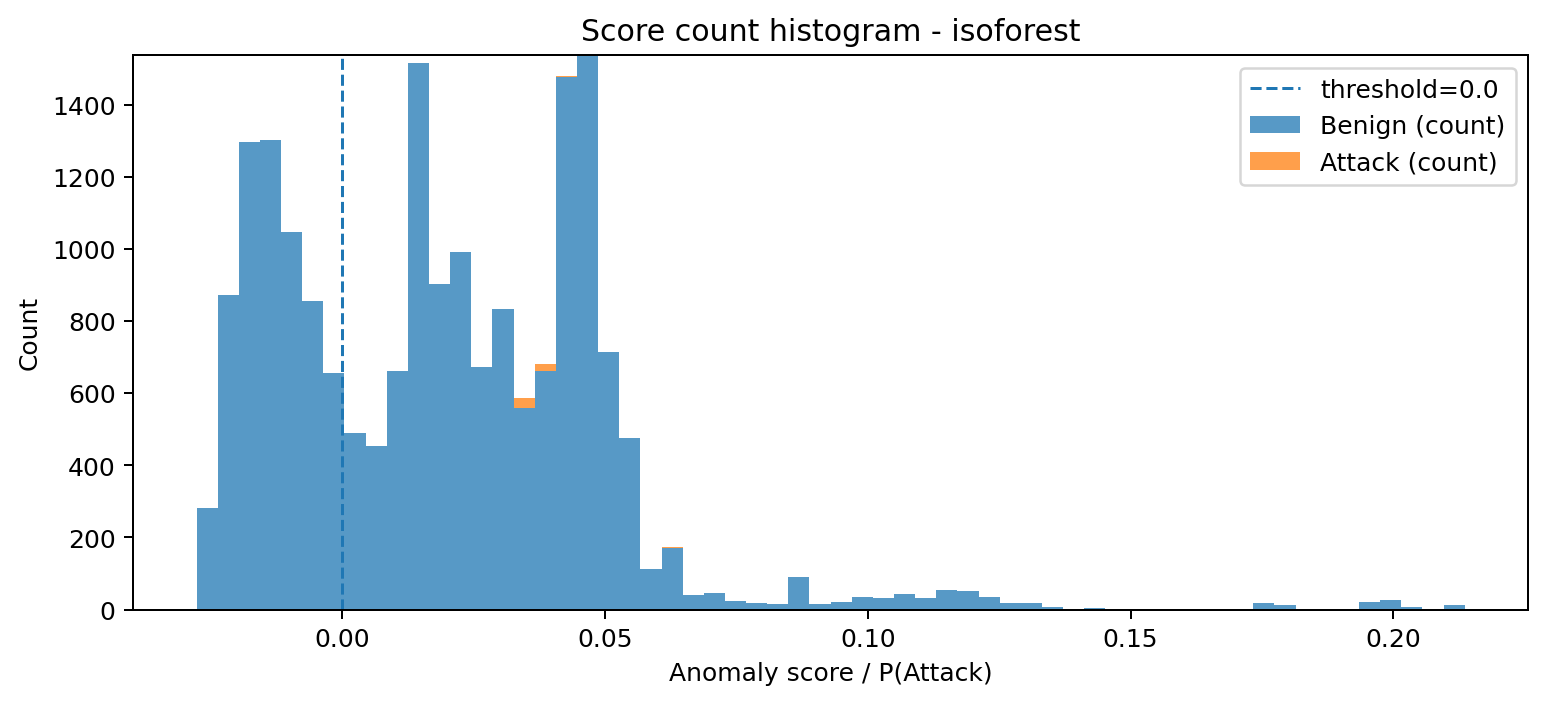

Source data for this figure (header and first rows):
bin_left, bin_right, midpoint, count_benign, count_attack, count_total
-0.02771, -0.02369, -0.0257, 281, 0, 281
-0.02369, -0.01967, -0.02168, 871, 0, 871
-0.01967, -0.01565, -0.01766, 1295, 0, 1295
-0.01565, -0.01163, -0.01364, 1303, 0, 1303
-0.01163, -0.007605, -0.009616, 1046, 0, 1046
-0.007605, -0.003583, -0.005594, 854, 0, 854
-0.003583, 0.0004385, -0.001572, 656, 1, 657
0.0004385, 0.00446, 0.002449, 489, 1, 490
0.00446, 0.008482, 0.006471, 453, 1, 454
0.008482, 0.0125, 0.01049, 660, 0, 660
0.0125, 0.01653, 0.01451, 1516, 0, 1516
0.01653, 0.02055, 0.01854, 902, 0, 902
0.02055, 0.02457, 0.02256, 992, 0, 992
0.02457, 0.02859, 0.02658, 672, 0, 672
0.02859, 0.03261, 0.0306, 832, 0, 832
0.03261, 0.03663, 0.03462, 558, 29, 587
0.03663, 0.04066, 0.03864, 661, 19, 680
0.04066, 0.04468, 0.04267, 1475, 4, 1479
0.04468, 0.0487, 0.04669, 1537, 0, 1537
0.0487, 0.05272, 0.05071, 714, 1, 715
0.05272, 0.05674, 0.05473, 476, 0, 476
0.05674, 0.06076, 0.05875, 113, 0, 113
0.06076, 0.06479, 0.06277, 171, 2, 173
0.06479, 0.06881, 0.0668, 39, 0, 39
0.06881, 0.07283, 0.07082, 46, 0, 46
0.07283, 0.07685, 0.07484, 24, 0, 24
0.07685, 0.08087, 0.07886, 19, 0, 19
0.08087, 0.08489, 0.08288, 15, 0, 15
0.08489, 0.08892, 0.0869, 89, 0, 89
0.08892, 0.09294, 0.09093, 16, 0, 16
0.09294, 0.09696, 0.09495, 22, 0, 22
0.09696, 0.101, 0.09897, 35, 0, 35
0.101, 0.105, 0.103, 32, 0, 32
0.105, 0.109, 0.107, 42, 0, 42
0.109, 0.113, 0.111, 31, 0, 31
0.113, 0.1171, 0.1151, 54, 0, 54
0.1171, 0.1211, 0.1191, 52, 0, 52
0.1211, 0.1251, 0.1231, 34, 0, 34
0.1251, 0.1291, 0.1271, 19, 0, 19
0.1291, 0.1332, 0.1311, 19, 0, 19
0.1332, 0.1372, 0.1352, 6, 0, 6
0.1372, 0.1412, 0.1392, 2, 0, 2
0.1412, 0.1452, 0.1432, 4, 0, 4
0.1452, 0.1492, 0.1472, 0, 0, 0
0.1492, 0.1533, 0.1513, 0, 0, 0
0.1533, 0.1573, 0.1553, 0, 0, 0
0.1573, 0.1613, 0.1593, 0, 0, 0
0.1613, 0.1653, 0.1633, 0, 0, 0
0.1653, 0.1693, 0.1673, 1, 0, 1
0.1693, 0.1734, 0.1714, 2, 0, 2
0.1734, 0.1774, 0.1754, 17, 0, 17
0.1774, 0.1814, 0.1794, 13, 0, 13
0.1814, 0.1854, 0.1834, 0, 0, 0
0.1854, 0.1895, 0.1874, 0, 0, 0
0.1895, 0.1935, 0.1915, 0, 0, 0
0.1935, 0.1975, 0.1955, 22, 0, 22
0.1975, 0.2015, 0.1995, 25, 0, 25
0.2015, 0.2055, 0.2035, 7, 0, 7
0.2055, 0.2096, 0.2076, 0, 0, 0
0.2096, 0.2136, 0.2116, 13, 0, 13
